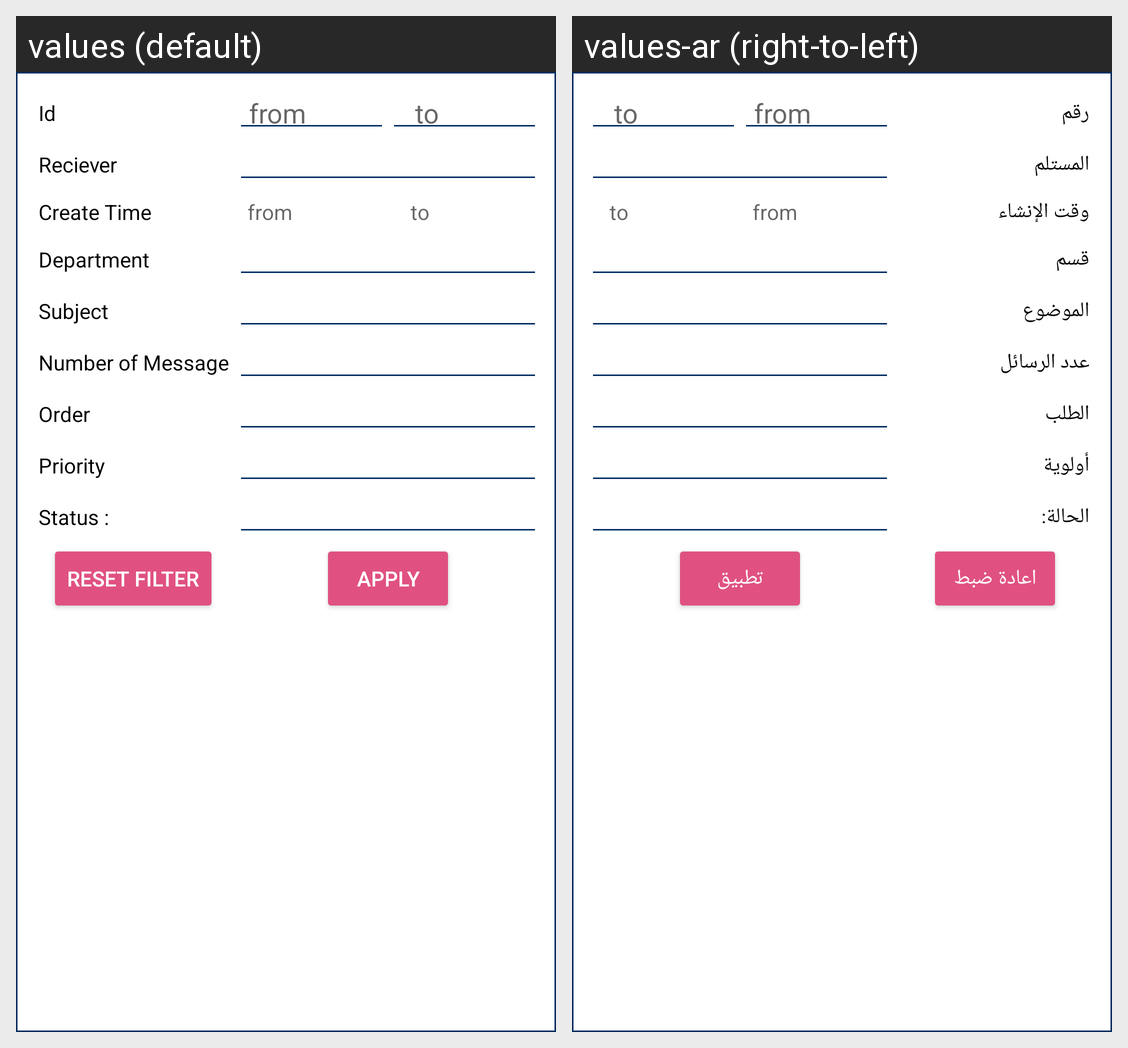

The Android screen above is rendered under two locales of the same app. Produce the string resources it draws, with the default and per-locale values.
Android screen res/layout/manage_ticket_filter.xml rendered under 2 locales, left to right: values (default), values-ar (right-to-left). Device: Nexus 5 (rendered at 1080×1920; each locale shown at half size, 540×960, under a caption strip naming it); theme AppTheme.
Strings drawn on this screen, with the default value and each locale's value (text and hints the layout hard-codes, and strings that could not be matched under every locale, appear in the picture but are not listed):

id
  values: Id
  values-ar: رقم

reciever
  values: Reciever
  values-ar: المستلم

createtime
  values: Create Time
  values-ar: وقت الإنشاء

Department
  values: Department
  values-ar: قسم

Subject
  values: Subject
  values-ar: الموضوع

numberofmessage
  values: Number of Message
  values-ar: عدد الرسائل

order
  values: Order
  values-ar: الطلب

priority
  values: Priority
  values-ar: أولوية

status
  values: Status :
  values-ar: الحالة:

Reset_filter
  values: Reset Filter
  values-ar: اعادة ضبط

applyfilter
  values: Apply
  values-ar: تطبيق
